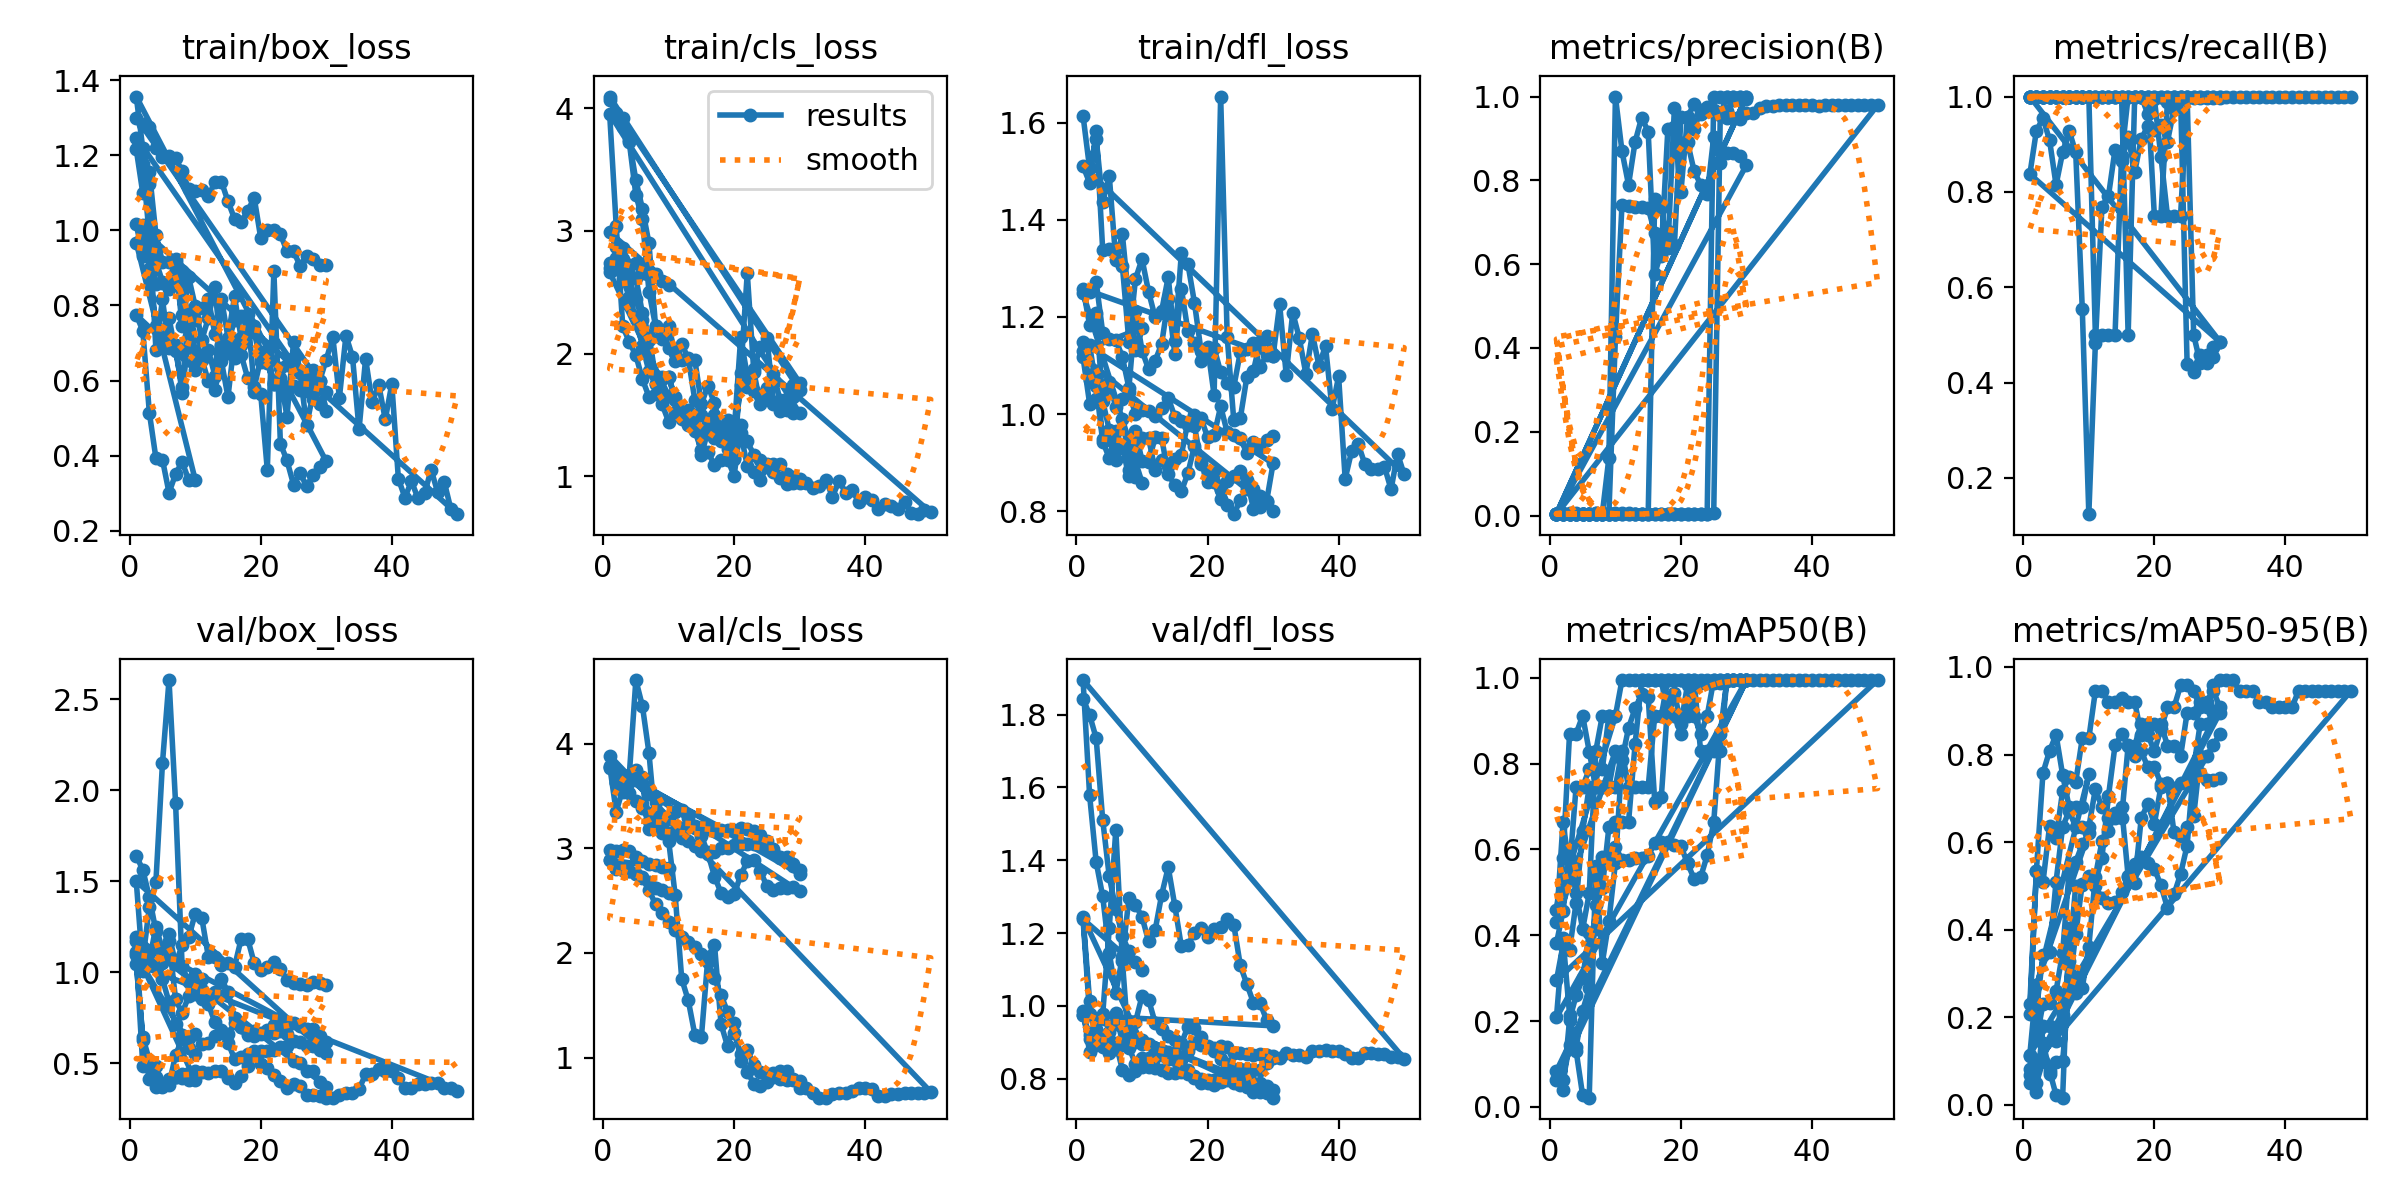

The table this chart was drawn from, first rows:
epoch, time, train/box_loss, train/cls_loss, train/dfl_loss, metrics/precision(B), metrics/recall(B), metrics/mAP50(B), metrics/mAP50-95(B), val/box_loss, val/cls_loss, val/dfl_loss, lr/pg0, lr/pg1, lr/pg2
1, 1.497, 1.216, 2.737, 1.615, 0.0043, 1, 0.3812, 0.112, 1.64, 2.98, 1.844, 0, 0, 0
2, 3.101, 1.099, 2.763, 1.506, 0.00426, 1, 0.4558, 0.1492, 1.563, 2.972, 1.799, 1.50197e-05, 1.50197e-05, 1.50197e-05
3, 4.419, 1.156, 2.77, 1.568, 0.00421, 1, 0.5804, 0.2306, 1.413, 2.985, 1.735, 2.67387e-05, 2.67387e-05, 2.67387e-05
4, 5.733, 0.9886, 2.721, 1.436, 0.00426, 1, 0.4975, 0.2332, 1.227, 2.974, 1.511, 3.5157e-05, 3.5157e-05, 3.5157e-05
5, 7.007, 0.9153, 2.742, 1.492, 0.00413, 1, 0.4146, 0.2601, 0.9628, 2.913, 1.355, 4.02747e-05, 4.02747e-05, 4.02747e-05
6, 8.622, 0.9144, 2.678, 1.317, 0.00412, 1, 0.4975, 0.3477, 0.8362, 2.881, 1.266, 4.20917e-05, 4.20917e-05, 4.20917e-05
7, 10.02, 0.9145, 2.672, 1.37, 0.00408, 1, 0.8292, 0.5338, 0.7169, 2.854, 1.192, 4.06081e-05, 4.06081e-05, 4.06081e-05
8, 11.66, 0.8914, 2.646, 1.232, 0.004, 1, 0.9117, 0.5551, 0.655, 2.837, 1.15, 3.58238e-05, 3.58238e-05, 3.58238e-05
9, 13.12, 0.7357, 2.595, 1.132, 0.00391, 1, 0.9117, 0.5948, 0.5829, 2.819, 1.12, 2.77389e-05, 2.77389e-05, 2.77389e-05
10, 14.71, 0.6276, 2.56, 1.177, 0.00386, 1, 0.9117, 0.6215, 0.5496, 2.813, 1.098, 1.63533e-05, 1.63533e-05, 1.63533e-05
1, 2.467, 0.7745, 2.701, 1.131, 0.00377, 1, 0.4596, 0.2306, 1.095, 2.887, 1.238, 1.667e-05, 1.667e-05, 1.667e-05
2, 4.05, 0.7331, 2.686, 1.07, 0.0037, 1, 0.5804, 0.5348, 0.4868, 2.799, 0.9781, 4.5059e-05, 4.5059e-05, 4.5059e-05
3, 5.517, 0.5143, 2.611, 1.089, 0.00359, 1, 0.87, 0.7581, 0.4813, 2.789, 0.9247, 6.68467e-05, 6.68467e-05, 6.68467e-05
4, 7.009, 0.3934, 2.463, 0.9475, 0.00353, 1, 0.87, 0.8078, 0.4226, 2.78, 0.8945, 8.20331e-05, 8.20331e-05, 8.20331e-05
5, 8.701, 0.3895, 2.287, 0.9614, 0.00344, 1, 0.9117, 0.8453, 0.3854, 2.753, 0.8708, 9.06181e-05, 9.06181e-05, 9.06181e-05
6, 10.19, 0.3012, 2.064, 0.9051, 0.00338, 1, 0.8283, 0.7538, 0.4167, 2.721, 0.8832, 9.26019e-05, 9.26019e-05, 9.26019e-05
7, 11.71, 0.3508, 1.855, 0.9344, 0.00336, 1, 0.7458, 0.6795, 0.4269, 2.678, 0.8994, 8.79843e-05, 8.79843e-05, 8.79843e-05
8, 13.25, 0.3834, 1.752, 0.8838, 0.00334, 1, 0.7458, 0.6795, 0.4185, 2.623, 0.9093, 7.67654e-05, 7.67654e-05, 7.67654e-05
9, 15, 0.3356, 1.664, 0.8698, 0.00333, 1, 0.7458, 0.6795, 0.4074, 2.601, 0.9017, 5.89451e-05, 5.89451e-05, 5.89451e-05
10, 16.42, 0.3355, 1.655, 0.8587, 0.00334, 1, 0.8292, 0.7545, 0.4059, 2.578, 0.8954, 3.45236e-05, 3.45236e-05, 3.45236e-05
1, 1.701, 0.9671, 2.664, 1.249, 0.00377, 1, 0.4312, 0.2073, 1.112, 2.889, 1.243, 1.667e-05, 1.667e-05, 1.667e-05
2, 3.159, 1.014, 2.783, 1.252, 0.00366, 1, 0.6633, 0.5347, 0.6264, 2.816, 1.014, 4.90198e-05, 4.90198e-05, 4.90198e-05
3, 4.616, 0.8957, 2.692, 1.273, 0.00358, 1, 0.5554, 0.5081, 0.4125, 2.79, 0.9183, 8.00493e-05, 8.00493e-05, 8.00493e-05
4, 6.178, 0.7451, 2.597, 1.168, 0.00342, 1, 0.7462, 0.6358, 0.3679, 2.784, 0.8881, 0.0001098, 0.0001098, 0.0001098
5, 7.629, 0.7094, 2.444, 1.155, 0.00334, 1, 0.7462, 0.6093, 0.3705, 2.759, 0.8857, 0.0001381, 0.0001381, 0.0001381
6, 9.064, 0.7656, 2.274, 1.153, 0.00347, 1, 0.7867, 0.7163, 0.4, 2.719, 0.882, 0.0001652, 0.0001652, 0.0001652
7, 10.52, 0.6784, 2.115, 1.118, 0.00368, 1, 0.7867, 0.7494, 0.4256, 2.602, 0.8913, 0.000191, 0.000191, 0.000191
8, 12.1, 0.5841, 1.756, 1.054, 0.00393, 1, 0.7867, 0.7369, 0.4397, 2.464, 0.9002, 0.0002154, 0.0002154, 0.0002154
9, 13.66, 0.7778, 1.81, 1.212, 0.00413, 1, 0.9117, 0.8369, 0.4491, 2.385, 0.9056, 0.0002385, 0.0002385, 0.0002385
10, 15.05, 0.6775, 1.812, 1.131, 0.4257, 1, 0.9117, 0.8369, 0.4578, 2.297, 0.9053, 0.0002603, 0.0002603, 0.0002603
11, 16.47, 0.6536, 1.62, 1.092, 0.7412, 0.5, 0.995, 0.9453, 0.4504, 2.222, 0.8946, 0.0002808, 0.0002808, 0.0002808
12, 18, 0.6813, 1.525, 1.11, 0.7394, 0.5, 0.995, 0.9453, 0.4462, 2.151, 0.8779, 0.0002999, 0.0002999, 0.0002999
13, 19.42, 0.613, 1.479, 1.145, 0.7368, 0.5, 0.995, 0.9203, 0.4586, 2.101, 0.8655, 0.0003177, 0.0003177, 0.0003177
14, 20.8, 0.8177, 1.481, 1.236, 0.7361, 0.5, 0.995, 0.9203, 0.4588, 2.061, 0.8546, 0.0003342, 0.0003342, 0.0003342
15, 22.2, 0.7141, 1.169, 1.125, 0.734, 0.8752, 0.995, 0.9286, 0.4213, 1.992, 0.8502, 0.0003494, 0.0003494, 0.0003494
16, 23.79, 0.8242, 1.375, 1.259, 0.6748, 1, 0.995, 0.9203, 0.3897, 1.909, 0.8584, 0.0003633, 0.0003633, 0.0003633
17, 25.17, 0.713, 1.309, 1.172, 0.6196, 1, 0.995, 0.9203, 0.4297, 1.756, 0.8773, 0.0003758, 0.0003758, 0.0003758
18, 26.56, 0.7297, 1.356, 1.146, 0.68, 1, 0.9117, 0.8453, 0.4852, 1.597, 0.8969, 0.0003871, 0.0003871, 0.0003871
19, 27.93, 0.7449, 1.303, 1.109, 0.6456, 1, 0.9117, 0.8453, 0.5627, 1.436, 0.9142, 0.000397, 0.000397, 0.000397
20, 29.52, 0.6753, 1.138, 1.131, 0.9516, 0.75, 0.87, 0.8078, 0.4972, 1.236, 0.891, 0.0004056, 0.0004056, 0.0004056
21, 30.93, 0.6693, 1.351, 1.137, 0.9516, 0.75, 0.9117, 0.8577, 0.475, 1.032, 0.876, 0.0004128, 0.0004128, 0.0004128
22, 32.35, 0.5911, 1.083, 1.086, 0.922, 0.9894, 0.995, 0.9079, 0.436, 0.8627, 0.8531, 0.0004188, 0.0004188, 0.0004188
23, 33.75, 0.6077, 1.037, 1.063, 0.9667, 1, 0.995, 0.9079, 0.4034, 0.7511, 0.8411, 0.0004234, 0.0004234, 0.0004234
24, 35.35, 0.504, 0.9723, 1.056, 0.9756, 1, 0.995, 0.9577, 0.3659, 0.7313, 0.8276, 0.0004267, 0.0004267, 0.0004267
25, 36.78, 0.7023, 1.075, 1.127, 0.969, 1, 0.995, 0.9577, 0.3886, 0.7637, 0.8259, 0.0004287, 0.0004287, 0.0004287
26, 38.39, 0.6263, 1.031, 1.133, 0.9577, 1, 0.995, 0.9453, 0.3775, 0.8555, 0.8258, 0.0004293, 0.0004293, 0.0004293
27, 39.8, 0.6076, 0.9823, 1.146, 0.9478, 1, 0.995, 0.9079, 0.3262, 0.8736, 0.8252, 0.0004287, 0.0004287, 0.0004287
28, 41.19, 0.6292, 0.9405, 1.097, 0.9478, 1, 0.995, 0.9079, 0.3262, 0.8736, 0.8252, 0.0004267, 0.0004267, 0.0004267
29, 42.62, 0.5998, 0.9417, 1.122, 0.9455, 1, 0.995, 0.9576, 0.3197, 0.7935, 0.842, 0.0004234, 0.0004234, 0.0004234
30, 44, 0.656, 0.9447, 1.12, 0.9613, 1, 0.995, 0.97, 0.3115, 0.7075, 0.8576, 0.0004188, 0.0004188, 0.0004188
31, 45.35, 0.7158, 0.9452, 1.226, 0.9613, 1, 0.995, 0.97, 0.3115, 0.7075, 0.8576, 0.0004128, 0.0004128, 0.0004128
32, 46.83, 0.5542, 0.9028, 1.081, 0.9715, 1, 0.995, 0.97, 0.3287, 0.6576, 0.8717, 0.0004056, 0.0004056, 0.0004056
33, 48.25, 0.7198, 0.923, 1.209, 0.9769, 1, 0.995, 0.9453, 0.3361, 0.6159, 0.8657, 0.000397, 0.000397, 0.000397
34, 49.61, 0.6632, 0.9719, 1.157, 0.9769, 1, 0.995, 0.9453, 0.3361, 0.6159, 0.8657, 0.0003871, 0.0003871, 0.0003871
35, 51.02, 0.47, 0.831, 1.083, 0.9795, 1, 0.995, 0.9453, 0.3597, 0.652, 0.8607, 0.0003759, 0.0003759, 0.0003759
36, 52.44, 0.6581, 0.9621, 1.165, 0.9797, 1, 0.995, 0.9203, 0.4393, 0.664, 0.8749, 0.0003634, 0.0003634, 0.0003634
37, 53.78, 0.5418, 0.8667, 1.1, 0.9797, 1, 0.995, 0.9203, 0.4393, 0.664, 0.8749, 0.0003495, 0.0003495, 0.0003495
38, 55.15, 0.589, 0.8875, 1.14, 0.9795, 1, 0.995, 0.9079, 0.4663, 0.6806, 0.88, 0.0003343, 0.0003343, 0.0003343
39, 56.55, 0.4964, 0.791, 1.01, 0.9793, 1, 0.995, 0.9079, 0.459, 0.7114, 0.8764, 0.0003178, 0.0003178, 0.0003178
40, 57.99, 0.591, 0.8273, 1.078, 0.9793, 1, 0.995, 0.9079, 0.459, 0.7114, 0.8764, 0.0003, 0.0003, 0.0003
... 130 more rows
